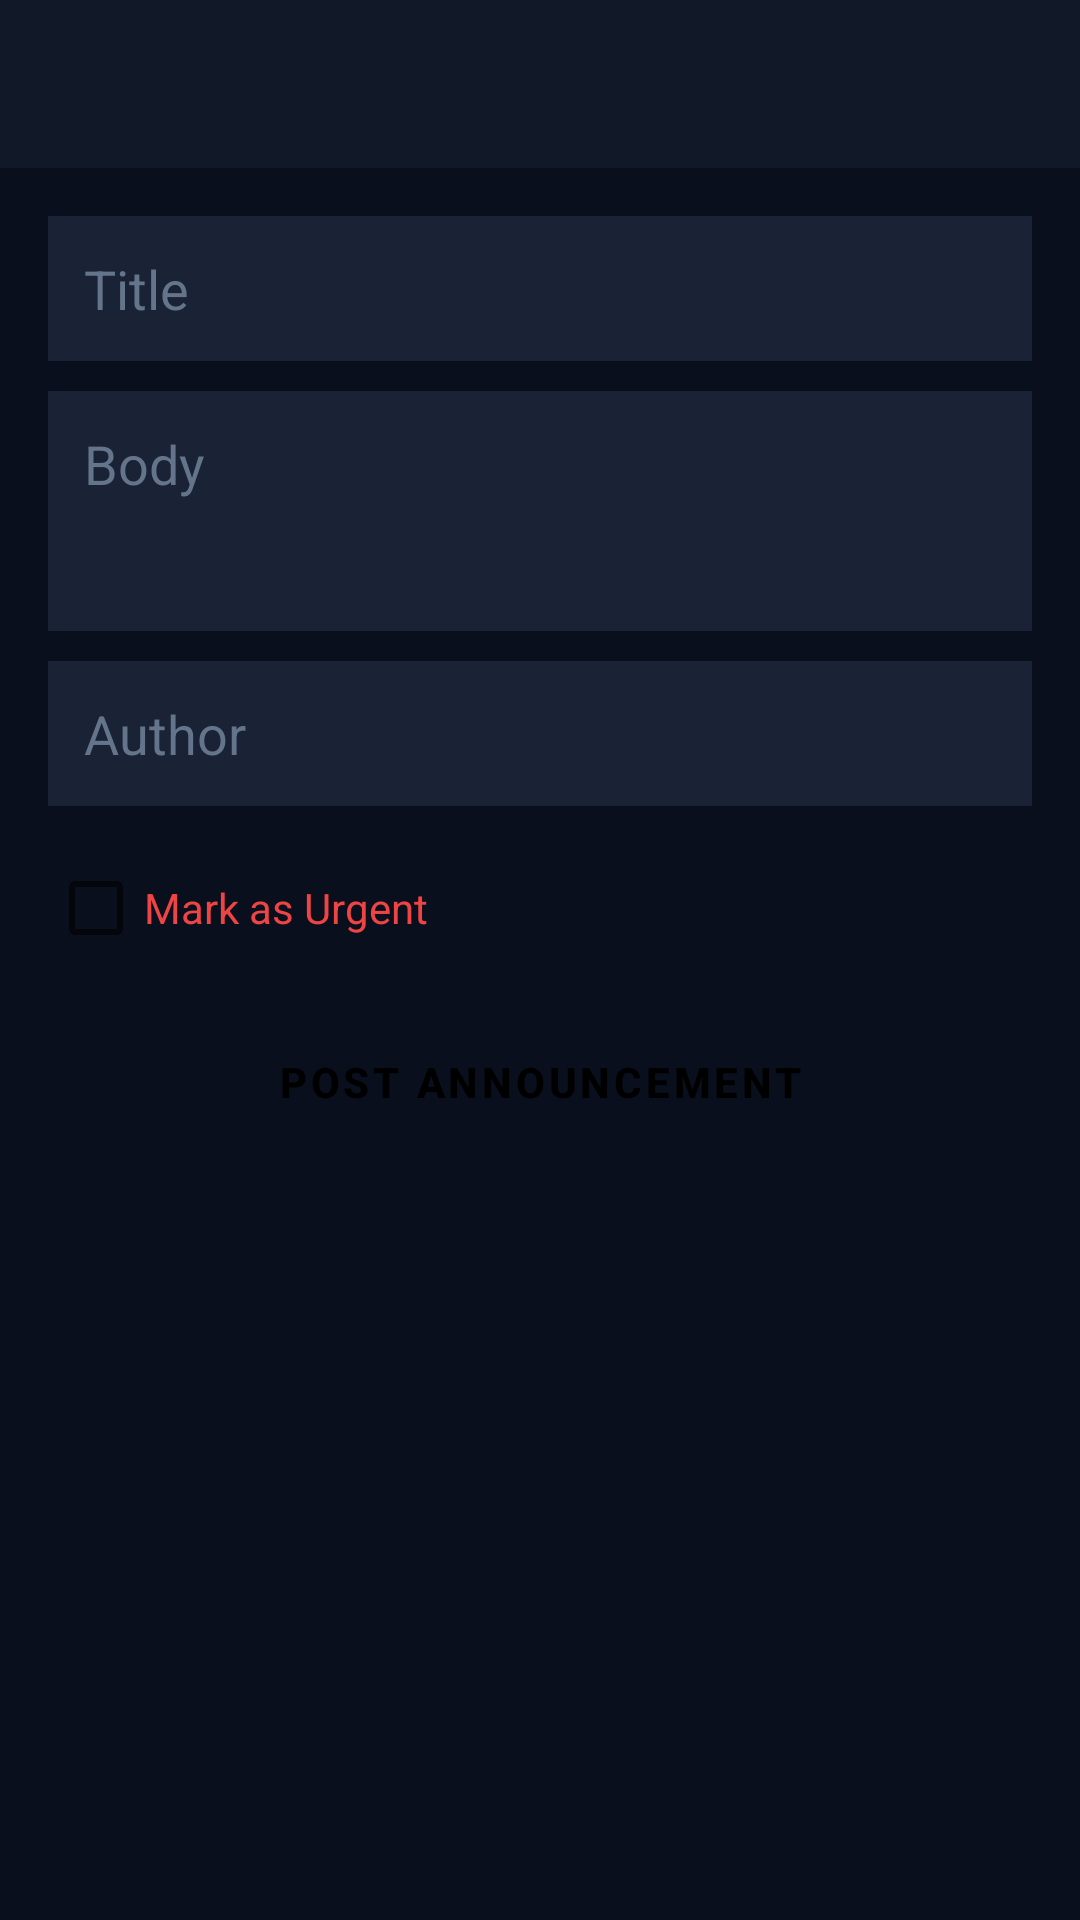

Write the Android layout XML for this screen, with the resource values it uses.
<!-- AndroidManifest.xml: application theme Theme.HostelMS -->
<!-- res/layout/activity_add_announcement.xml -->
<?xml version="1.0" encoding="utf-8"?>
<LinearLayout xmlns:android="http://schemas.android.com/apk/res/android"
    android:layout_width="match_parent" android:layout_height="match_parent"
    android:background="@color/colorPrimaryDark" android:orientation="vertical">
    <androidx.appcompat.widget.Toolbar android:id="@+id/toolbar" android:title="Announcements"
        android:layout_width="match_parent" android:layout_height="?attr/actionBarSize"
        android:background="@color/colorSurface"/>
    <LinearLayout android:layout_width="match_parent" android:layout_height="wrap_content"
        android:orientation="vertical" android:padding="16dp">
        <EditText android:id="@+id/etTitle" android:hint="Title"
            android:background="@color/colorCard" android:textColor="@color/colorText"
            android:textColorHint="@color/colorSub" android:padding="12dp"
            android:layout_width="match_parent" android:layout_height="wrap_content"
            android:layout_marginBottom="10dp"/>
        <EditText android:id="@+id/etBody" android:hint="Body"
            android:background="@color/colorCard" android:textColor="@color/colorText"
            android:textColorHint="@color/colorSub" android:padding="12dp"
            android:minHeight="80dp" android:gravity="top" android:inputType="textMultiLine"
            android:layout_width="match_parent" android:layout_height="wrap_content"
            android:layout_marginBottom="10dp"/>
        <EditText android:id="@+id/etAuthor" android:hint="Author"
            android:background="@color/colorCard" android:textColor="@color/colorText"
            android:textColorHint="@color/colorSub" android:padding="12dp"
            android:layout_width="match_parent" android:layout_height="wrap_content"
            android:layout_marginBottom="10dp"/>
        <CheckBox android:id="@+id/cbUrgent" android:text="Mark as Urgent"
            android:textColor="@color/colorRed" android:layout_width="wrap_content"
            android:layout_height="wrap_content" android:layout_marginBottom="10dp"/>
        <ProgressBar android:id="@+id/progressBar" android:visibility="gone"
            android:layout_width="wrap_content" android:layout_height="wrap_content"
            android:layout_gravity="center" android:layout_marginBottom="4dp"/>
        <Button android:id="@+id/btnPost" android:text="Post Announcement"
            android:layout_width="match_parent" android:layout_height="48dp"
            style="@style/AppButton"/>
    </LinearLayout>
    <androidx.recyclerview.widget.RecyclerView android:id="@+id/rvAnnouncements"
        android:layout_width="match_parent" android:layout_height="match_parent"
        android:padding="8dp" android:clipToPadding="false"/>
</LinearLayout>
<!-- resources referenced by this layout -->
<resources>
  <color name="colorCard">#1A2235</color>
  <color name="colorPrimaryDark">#0A0F1E</color>
  <color name="colorRed">#EF4444</color>
  <color name="colorSub">#64748B</color>
  <color name="colorSurface">#111827</color>
  <color name="colorText">#F1F5F9</color>
  <style name="AppButton" parent="Widget.MaterialComponents.Button">
          <item name="backgroundTint">@color/colorAccent</item>
          <item name="android:textColor">@color/black</item>
          <item name="android:textStyle">bold</item>
          <item name="cornerRadius">6dp</item>
      </style>
  <style name="Theme.HostelMS" parent="Theme.MaterialComponents.DayNight.NoActionBar">
          <item name="colorPrimary">@color/colorPrimary</item>
          <item name="colorPrimaryVariant">@color/colorPrimaryDark</item>
          <item name="colorOnPrimary">@color/white</item>
          <item name="colorSecondary">@color/colorAccent</item>
          <item name="android:windowBackground">@color/colorPrimaryDark</item>
          <item name="android:statusBarColor">@color/colorPrimaryDark</item>
          <item name="android:navigationBarColor">@color/colorPrimaryDark</item>
      </style>
  <color name="colorAccent">#F59E0B</color>
  <color name="black">#000000</color>
  <color name="colorPrimary">#1A2235</color>
  <color name="white">#FFFFFF</color>
</resources>
